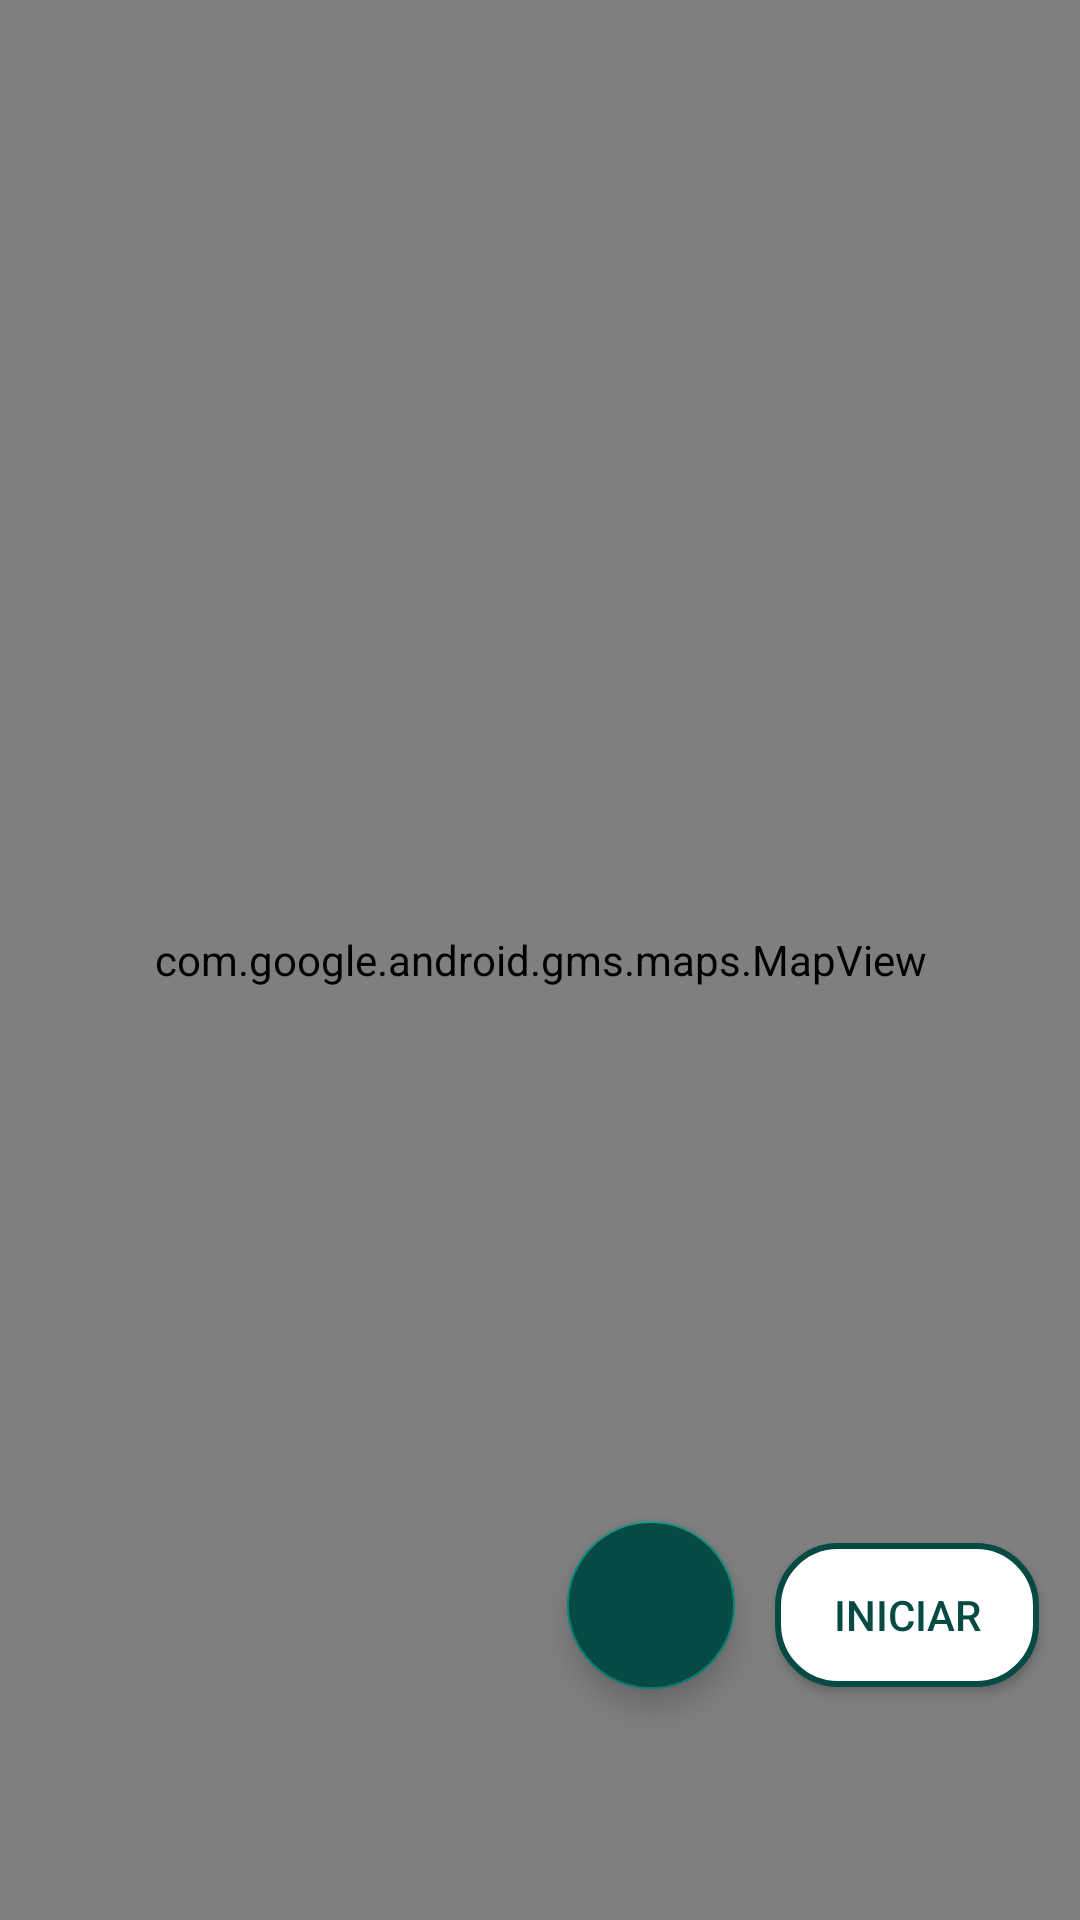

Write the Android layout XML for this screen, with the resource values it uses.
<!-- AndroidManifest.xml: application theme Theme.AppCompat.Light.NoActionBar -->
<!-- res/layout/fragment_second.xml -->
<?xml version="1.0" encoding="utf-8"?>
<androidx.constraintlayout.widget.ConstraintLayout xmlns:android="http://schemas.android.com/apk/res/android"
    xmlns:app="http://schemas.android.com/apk/res-auto"
    xmlns:tools="http://schemas.android.com/tools"
    android:layout_width="match_parent"
    android:layout_height="match_parent"
    android:background="@color/verdeclaro"
    android:backgroundTint="@color/verdeclaro"
    android:foregroundTint="@color/white"
    android:orientation="vertical"
    tools:context=".SecondFragment">

    <com.google.android.gms.maps.MapView
        android:id="@+id/google_map"
        android:layout_width="match_parent"
        android:layout_height="match_parent"
        android:visibility="visible"
        app:layout_constraintBottom_toBottomOf="parent"
        app:layout_constraintEnd_toEndOf="parent"
        app:layout_constraintHorizontal_bias="0.333"
        app:layout_constraintStart_toStartOf="parent"
        app:layout_constraintTop_toTopOf="parent"
        app:layout_constraintVertical_bias="1.0"
        tools:ignore="SpeakableTextPresentCheck" />

    <Button
        android:id="@+id/Inicio"
        android:layout_width="wrap_content"
        android:layout_height="wrap_content"
        android:background="@drawable/custom_button"
        android:text="Iniciar"
        android:textColor="#074A44"
        app:layout_constraintBottom_toBottomOf="parent"
        app:layout_constraintEnd_toEndOf="@+id/google_map"
        app:layout_constraintHorizontal_bias="0.95"
        app:layout_constraintStart_toStartOf="@+id/google_map"
        app:layout_constraintTop_toTopOf="parent"
        app:layout_constraintVertical_bias="0.869" />

    <com.google.android.material.floatingactionbutton.FloatingActionButton
        android:id="@+id/guardados"
        android:layout_width="wrap_content"
        android:layout_height="wrap_content"
        android:clickable="true"
        android:backgroundTint="#074A44"
        android:contentDescription="Descripcion"
        android:src="@drawable/ic_baseline_save_24"
        app:layout_constraintBottom_toBottomOf="parent"
        app:layout_constraintEnd_toEndOf="parent"
        app:layout_constraintHorizontal_bias="0.622"
        app:layout_constraintStart_toStartOf="parent"
        app:layout_constraintTop_toTopOf="parent"
        app:layout_constraintVertical_bias="0.868" />

</androidx.constraintlayout.widget.ConstraintLayout>
<!-- resources referenced by this layout -->
<resources>
  <color name="verdeclaro">#798873</color>
  <color name="white">#FFFFFFFF</color>
  <!-- drawable custom_button (drawable) -->
  <?xml version="1.0" encoding="utf-8"?>
  <shape xmlns:android="http://schemas.android.com/apk/res/android">
      <stroke android:color="#074A44" android:width="2dp"></stroke>
      <solid android:color="#FFFFFF"></solid>
      <corners android:radius="20dp"></corners>
  </shape>
</resources>
